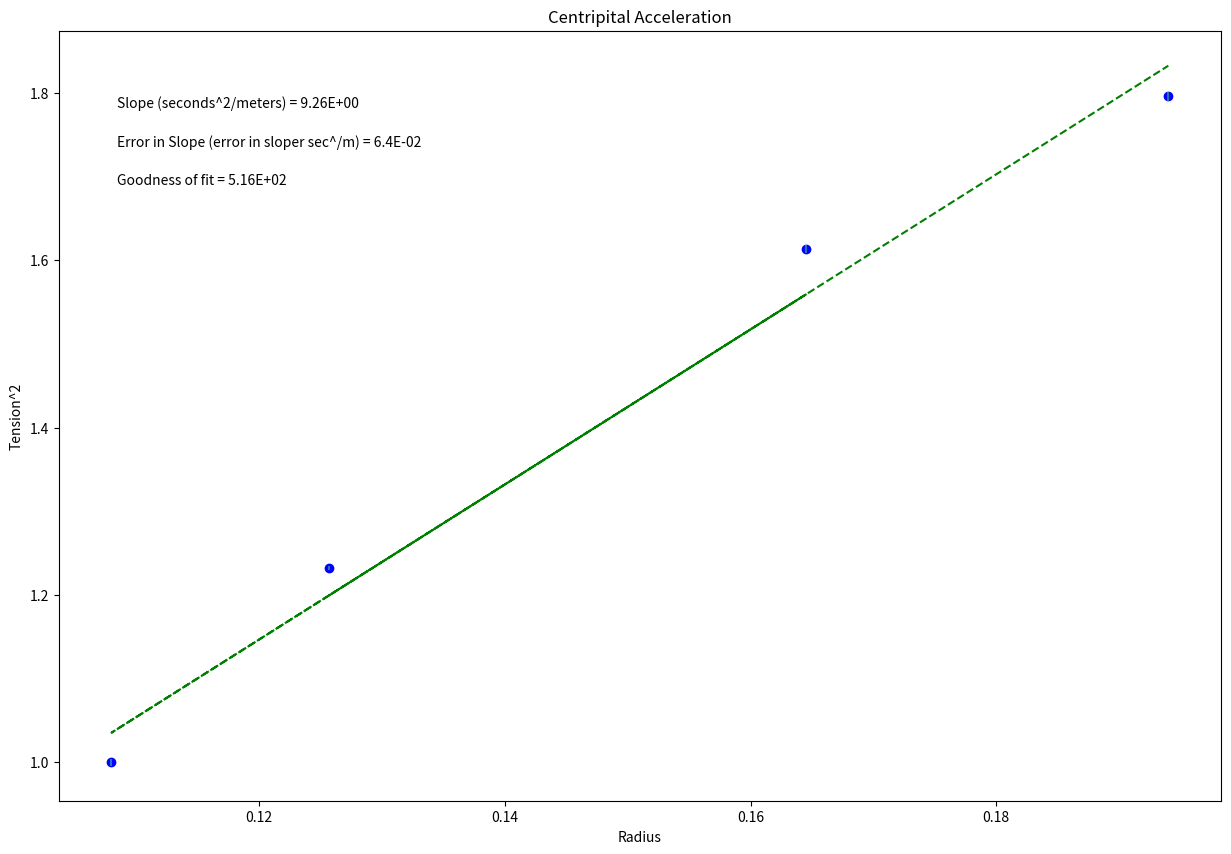

Python code for this plot:
#!/usr/bin/env python
# coding: utf-8

# In[4]:


#Physics 216
#Plotting code to use the whole year!
# [redacted]
#September 2015, modified Sept 2017, August 2018, Aug 2020(for Python 3.8)
#-------------------------------------------#
get_ipython().run_line_magic('matplotlib', 'inline')

#Import packages and libraries needed and give them shortcut names

import numpy as np
import matplotlib.pyplot as plt

#-------------------------------------------#
#Data Section - Create Arrays for data. Perform necessary calculations
#CHANGE THE VARIABLE NAMES and numbers to match your data
radius = np.array([0.1257, 0.1645, 0.108, 0.194,]) #what are units?
period_squared = np.array([1.2321, 1.6129, 1, 1.7956]) #what are units?


#--------------------------------------------#
#Create arrays for uncertainties
#CHANGE THE VARIABLE NAME and numbers to match your data 
err_radius = np.array([0.0025])
err_period_squared = np.array([0.002, 0.005, 0.004, 0.005])

#--------------------------------------------#
#Re-assign variables as x, y, dy so that the following code may remain generic

x = radius   #this should be the array you want to plot on the x axis
y = period_squared   #this should be your error in y array
dy = err_period_squared
dx = err_radius
#----------------------------------------------#
#Don't need to change anything in this section!
 
#Find the intercept and slope, b and m, from Python's polynomial fitting function
b,m=np.polynomial.polynomial.polyfit(x,y,1,w=dy)

#Write the equation for the best fit line based on the slope and intercept
fit = b+m*x

#Calculate the error in slope and intercept 
#def Delta(x, dy) is a function, and we will learn how to write our own at a later date. They are very useful!
def Delta(x, dy):
    D = (sum(1/dy**2))*(sum(x**2/dy**2))-(sum(x/dy**2))**2
    return D
 
D=Delta(x, dy)
 
dm = np.sqrt(1/D*sum(1/dy**2)) #error in slope
db = np.sqrt(1/D*sum(x**2/dy**2)) #error in intercept

#Calculate the "goodness of fit" from the linear least squares fitting document
def LLSFD2(x,y,dy):
    N = sum(((y-b-m*x)/dy)**2)
    return N
                      
N = LLSFD2(x,y,dy)

#-----------------------------------------------------------------------#
#Plot data on graph. Plot error bars and place values for slope, error in slope
#and goodness of fit on the plot using "annotate"

plt.figure(figsize=(15,10))
 
plt.plot(x, fit, color='green', linestyle='--')
plt.scatter(x, y, color='blue', marker='o')
 
 
#create labels  YOU NEED TO CHANGE THESE!!!
plt.xlabel('Radius')
plt.ylabel('Tension^2')
plt.title('Centripital Acceleration')
 
plt.errorbar(x, y, yerr=dy, xerr=None, fmt="none") #don't need to plot x error bars
 
plt.annotate('Slope (seconds^2/meters) = {value:.{digits}E}'.format(value=m, digits=2),
             (0.05, 0.9), xycoords='axes fraction')
 
plt.annotate('Error in Slope (error in sloper sec^/m) = {value:.{digits}E}'.format(value=dm, digits=1),
             (0.05, 0.85), xycoords='axes fraction')
 
plt.annotate('Goodness of fit = {value:.{digits}E}'.format(value=N, digits=2),
             (0.05, 0.80), xycoords='axes fraction')

plt.show()


# In[ ]:





# In[ ]:




